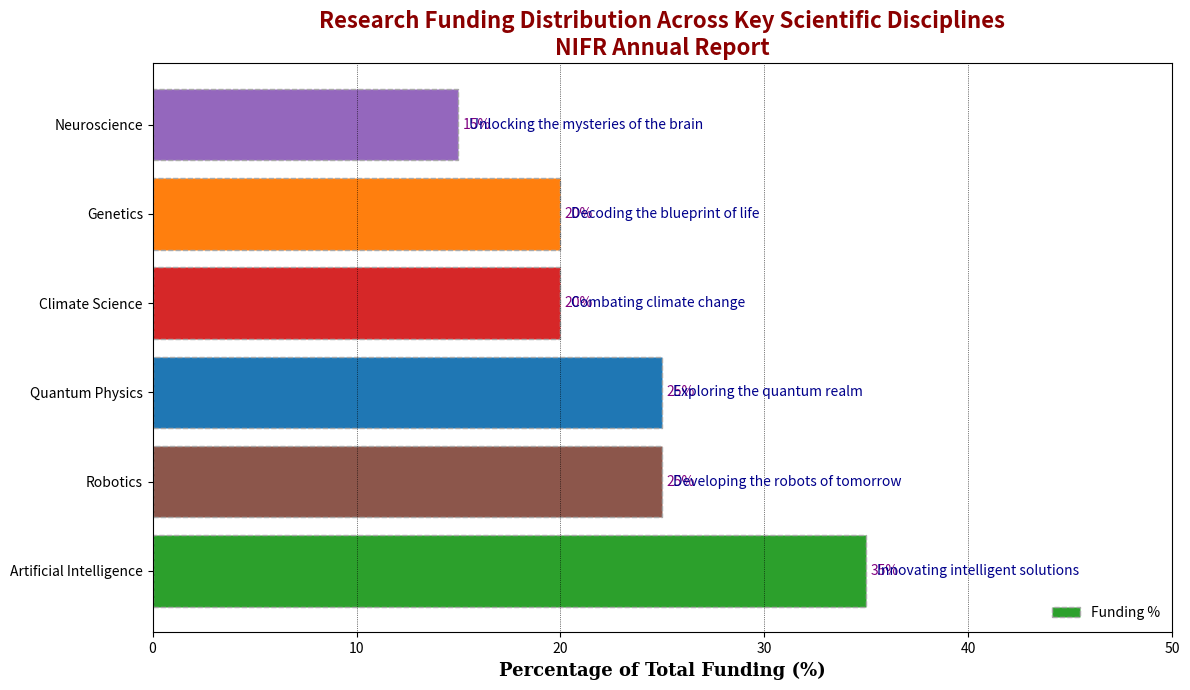

This figure's Python source:
import matplotlib.pyplot as plt
import numpy as np

disciplines = ['Quantum Physics', 'Genetics', 'Artificial Intelligence', 
               'Climate Science', 'Neuroscience', 'Robotics']
funding_percentages = [25, 20, 35, 20, 15, 25]
colors = ['#1f77b4', '#ff7f0e', '#2ca02c', '#d62728', '#9467bd', '#8c564b']

# Sort the data by funding percentages in descending order
sorted_indices = np.argsort(funding_percentages)[::-1]
disciplines = [disciplines[i] for i in sorted_indices]
funding_percentages = [funding_percentages[i] for i in sorted_indices]
colors = [colors[i] for i in sorted_indices]

fig, ax = plt.subplots(figsize=(12, 7))

bars = ax.barh(disciplines, funding_percentages, color=colors, edgecolor='darkgrey', linestyle='--')

ax.bar_label(bars, labels=[f'{p}%' for p in funding_percentages], label_type='edge', padding=3, color='purple')

ax.set_xlabel('Percentage of Total Funding (%)', fontsize=13, fontfamily='serif', fontweight='bold')
ax.set_title('Research Funding Distribution Across Key Scientific Disciplines\nNIFR Annual Report',
             fontsize=16, fontweight='bold', color='darkred')

ax.set_xlim(0, 50)
ax.xaxis.grid(True, linestyle=':', linewidth=0.5, color='black')

descriptions = [
    "Exploring the quantum realm",
    "Decoding the blueprint of life",
    "Innovating intelligent solutions",
    "Combating climate change",
    "Unlocking the mysteries of the brain",
    "Developing the robots of tomorrow"
]
descriptions = [descriptions[i] for i in sorted_indices]

for bar, desc in zip(bars, descriptions):
    ax.text(bar.get_width() + 0.5, bar.get_y() + bar.get_height()/2, desc,
            va='center', ha='left', fontsize=10, color='darkblue')

ax.legend(['Funding %'], loc='lower right', frameon=False)

plt.tight_layout()
plt.show()
